Labelled photos from "spectrograms_dataset", an image-classification folder in daterka/Use-of-machine-learning-methods-to-diagnose-schizophrenia-based-on-EEG-signal. The possible labels are: schizophrenia negative, schizophrenia positive.

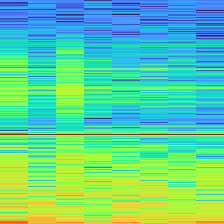
Label: schizophrenia positive

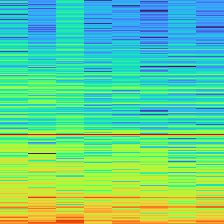
Label: schizophrenia positive

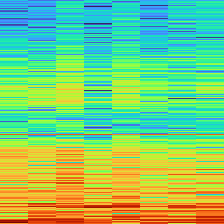
Label: schizophrenia positive

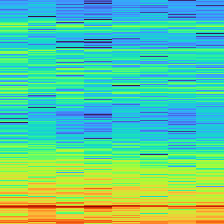
Label: schizophrenia negative

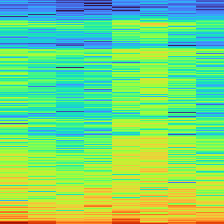
Label: schizophrenia negative

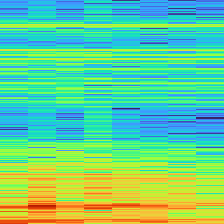
Label: schizophrenia negative
